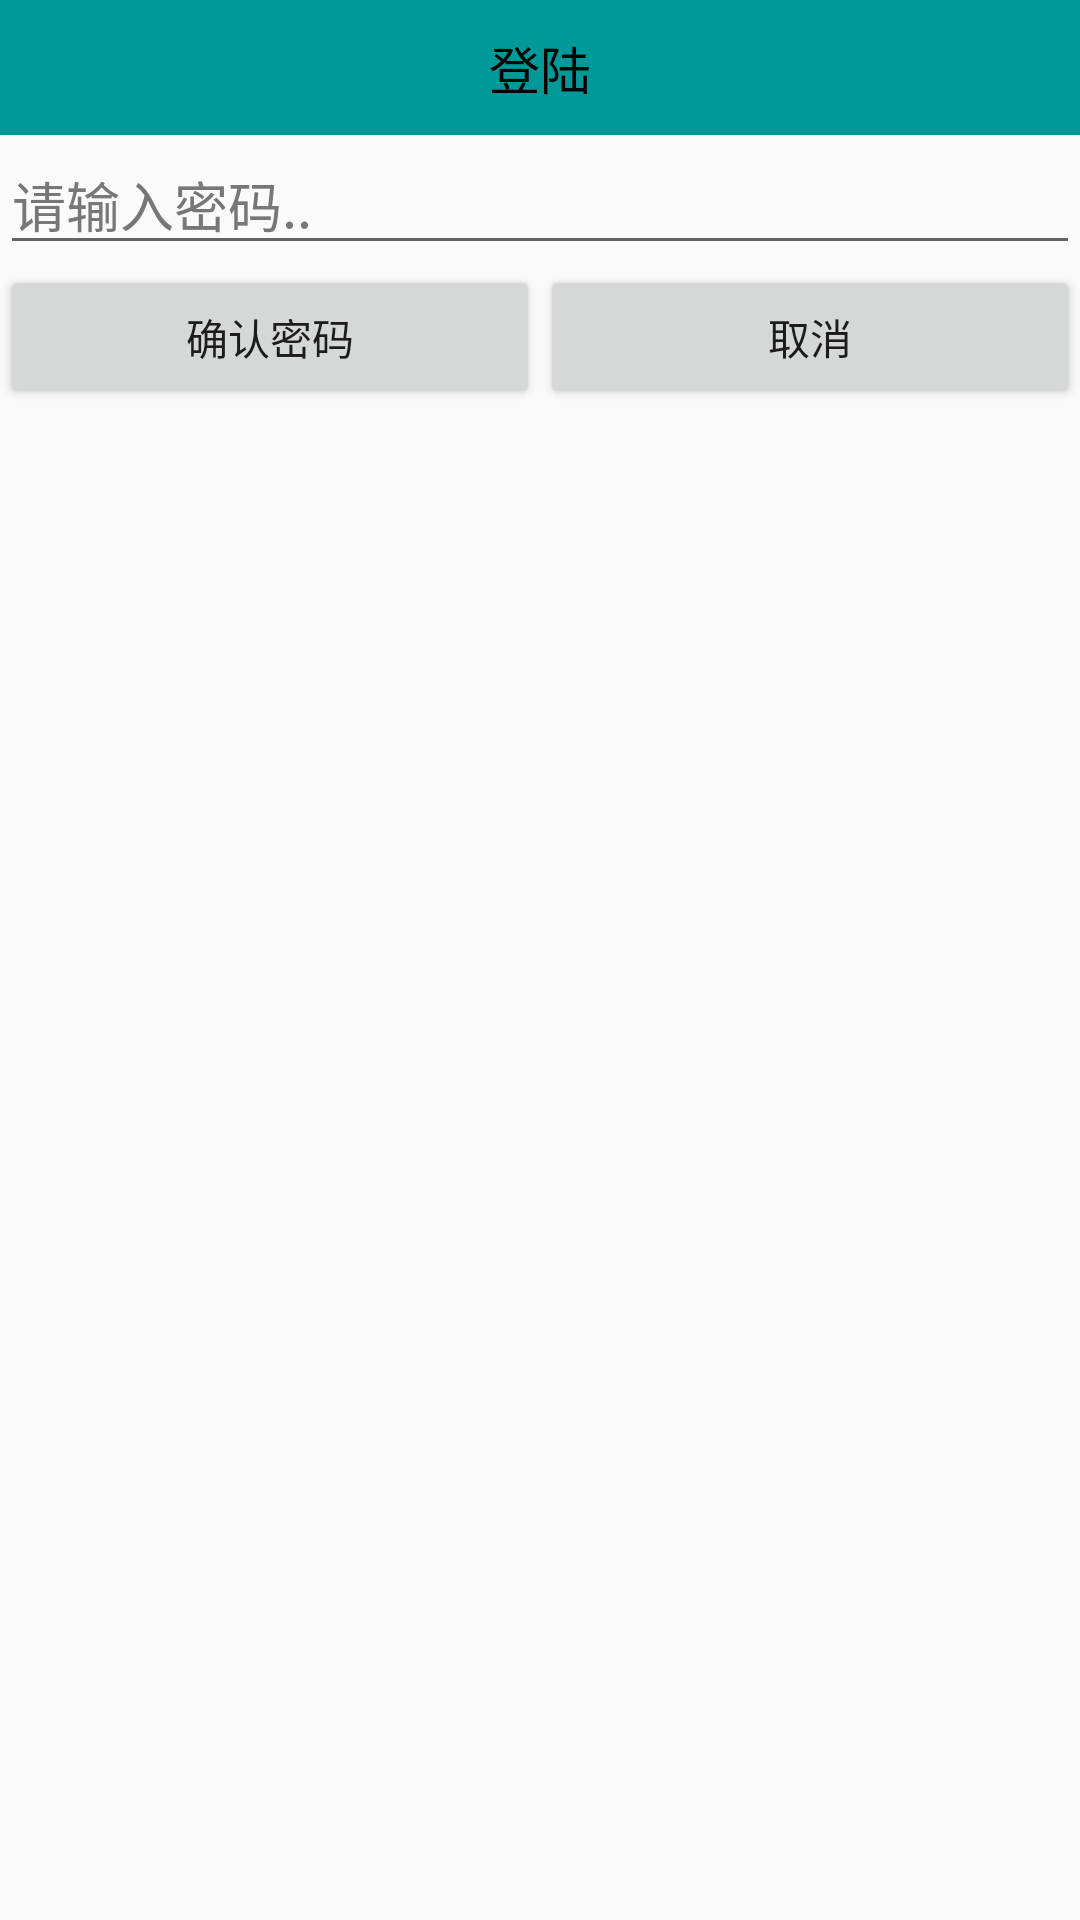

Here is an Android app screen rendered from its layout file. Give the layout XML and the strings, colors and styles it references.
<!-- AndroidManifest.xml: application theme AppTheme -->
<!-- res/layout/dialog_confirm_psd.xml -->
<?xml version="1.0" encoding="utf-8"?>
<LinearLayout xmlns:android="http://schemas.android.com/apk/res/android"
    android:orientation="vertical" android:layout_width="match_parent"
    android:layout_height="match_parent">

    <TextView
        style="@style/TitleStyle"
        android:layout_width="match_parent"
        android:layout_height="wrap_content"
        android:background="@color/AppStyleColor"
        android:text="登陆"
        android:textSize="17sp" />

    <EditText
        android:id="@+id/et_confirm_psd"
        android:layout_width="match_parent"
        android:layout_height="wrap_content"
        android:hint="请输入密码.."
        android:inputType="textPassword"
        android:textColor="#111"
        android:textColorHint="#777" />

    <LinearLayout
        android:layout_width="match_parent"
        android:layout_height="wrap_content">

        <Button
            android:id="@+id/bt_confirm_submit"
            android:layout_width="0dp"
            android:layout_height="wrap_content"
            android:layout_weight="1"
            android:text="确认密码" />

        <Button
            android:id="@+id/bt_confirm_cancel"
            android:layout_width="0dp"
            android:layout_height="wrap_content"
            android:layout_weight="1"
            android:text="取消" />

    </LinearLayout>

</LinearLayout>
<!-- resources referenced by this layout -->
<resources>
  <color name="AppStyleColor">#009999</color>
  <style name="TitleStyle">
          <item name="android:layout_width">match_parent</item>
          <item name="android:layout_height">wrap_content</item>
          <item name="android:background">@color/AppStyleColor</item>
          <item name="android:gravity">center_horizontal</item>
          <item name="android:padding">10dp</item>
          <item name="android:textColor">#000000</item>
          <item name="android:textSize">25sp</item>
      </style>
  <style name="AppTheme" parent="Theme.AppCompat.Light.DarkActionBar">
          
          <item name="colorPrimary">@color/colorPrimary</item>
          <item name="colorPrimaryDark">@color/colorPrimaryDark</item>
          <item name="colorAccent">@color/colorAccent</item>
          <item name="android:windowNoTitle">true</item>
      </style>
  <color name="colorPrimary">#009999</color>
  <color name="colorPrimaryDark">#009999</color>
  <color name="colorAccent">#FF4081</color>
</resources>
